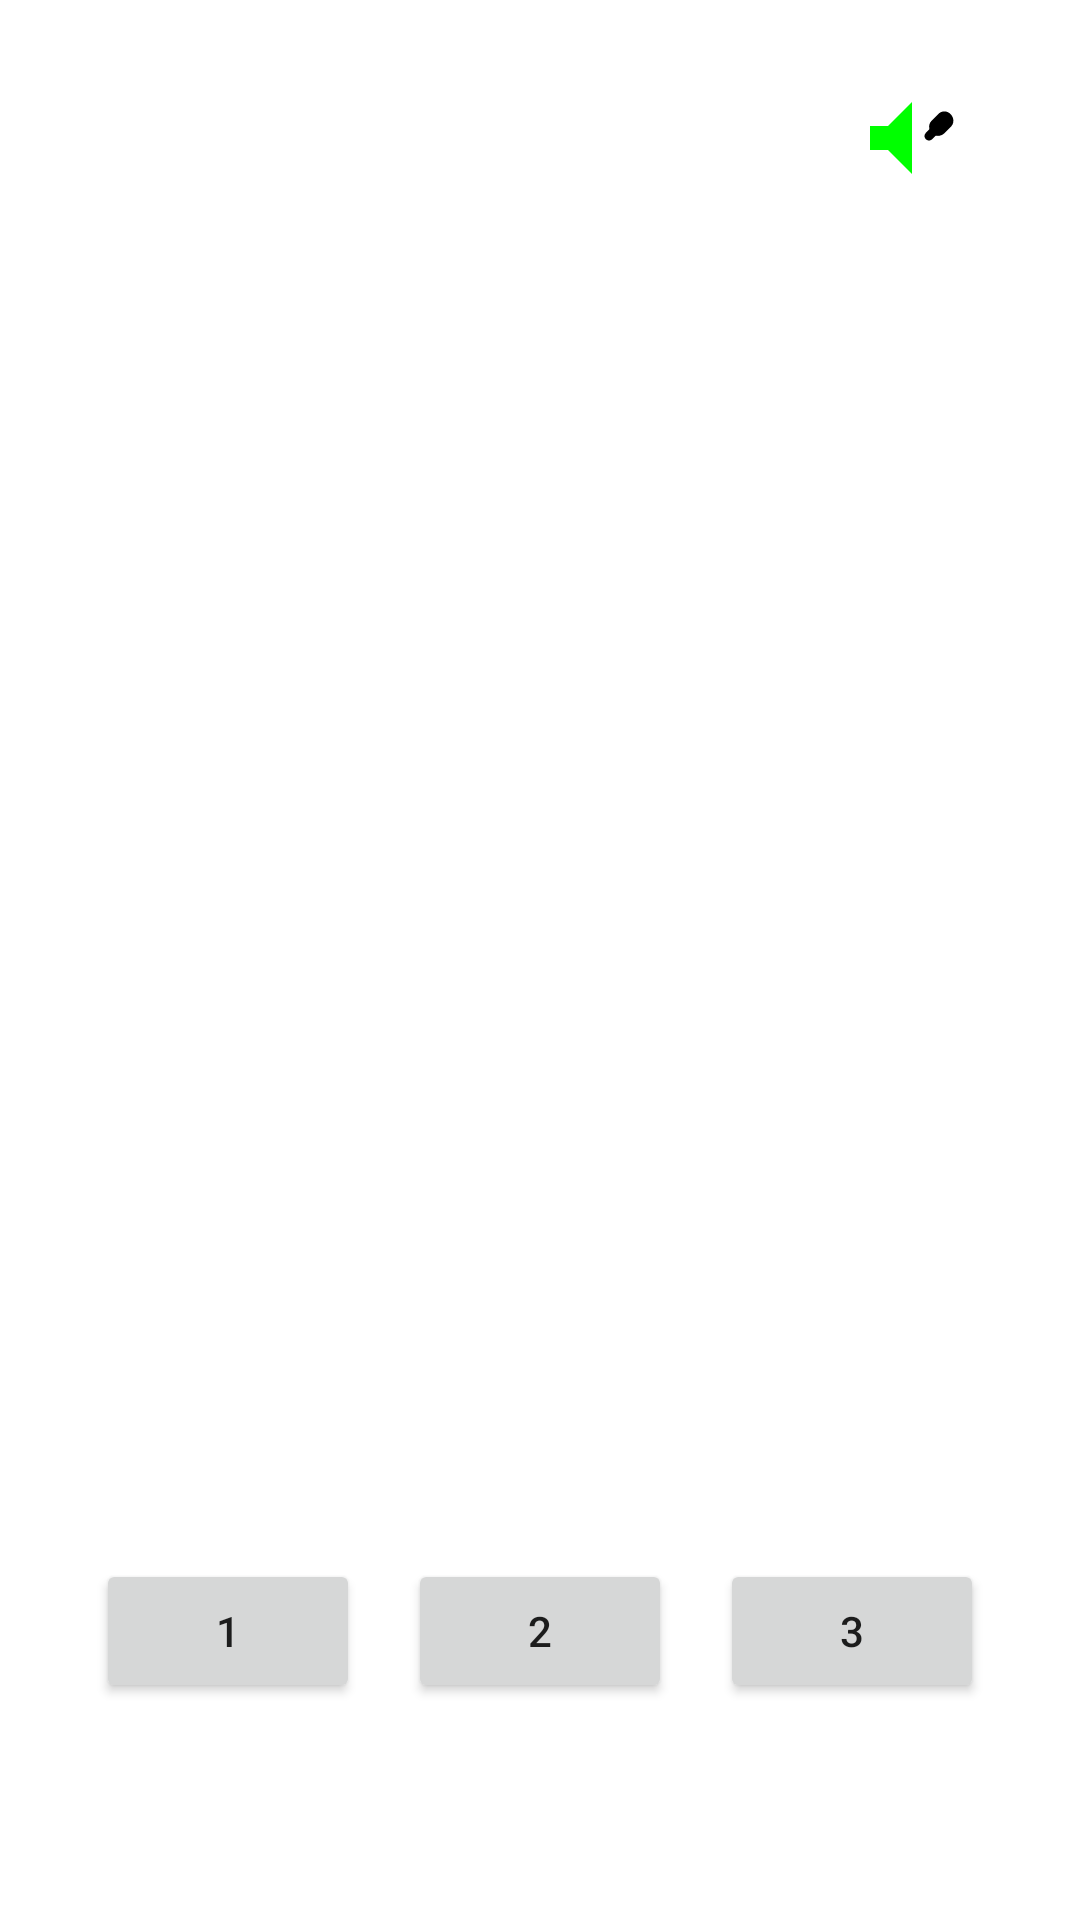

Android layout source for this screen:
<!-- AndroidManifest.xml: application theme Theme.SAS -->
<!-- res/layout/activity_main_game.xml -->
<RelativeLayout xmlns:android="http://schemas.android.com/apk/res/android"
    android:layout_width="match_parent"
    android:layout_height="match_parent"
    android:padding="16dp">

    <ImageView
        android:id="@+id/currtentanimaltext"
        android:layout_width="300dp"
        android:layout_height="300dp"
        android:layout_centerHorizontal="true"
        android:layout_marginBottom="16dp"
        android:contentDescription="animal_image" />

    <TextView
        android:id="@+id/how_many_text_view"
        android:layout_width="wrap_content"
        android:layout_height="wrap_content"
        android:layout_below="@id/currtentanimaltext"
        android:layout_centerHorizontal="true"
        android:layout_marginTop="16dp"
        android:text="How many animals do you see?"
        android:textSize="18sp"
        android:textColor="@android:color/white" />

    <TextView
        android:id="@+id/level_text_view"
        android:layout_width="wrap_content"
        android:layout_height="wrap_content"
        android:layout_below="@id/how_many_text_view"
        android:layout_centerHorizontal="true"
        android:layout_marginTop="8dp"
        android:text="Level: 1"
        android:textSize="16sp"
        android:textColor="@android:color/white" />

    <androidx.recyclerview.widget.RecyclerView
        android:id="@+id/entity_recycler_view"
        android:layout_width="match_parent"
        android:layout_height="0dp"
        android:layout_below="@id/level_text_view"
        android:layout_above="@id/score_text_view"
        android:layout_marginTop="16dp"
        android:clipToPadding="false"
        android:padding="8dp" />

    <TextView
        android:id="@+id/score_text_view"
        android:layout_width="wrap_content"
        android:layout_height="wrap_content"
        android:layout_centerHorizontal="true"
        android:layout_alignParentBottom="true"
        android:layout_marginBottom="16dp"
        android:text="Score: 0"
        android:textSize="18sp"
        android:textColor="@android:color/white" />

    <Button
        android:id="@+id/button_1"
        android:layout_width="wrap_content"
        android:layout_height="wrap_content"
        android:layout_alignParentLeft="true"
        android:layout_marginLeft="16dp"
        android:layout_above="@id/score_text_view"
        android:layout_marginBottom="16dp"
        android:text="1" />

    <Button
        android:id="@+id/button_2"
        android:layout_width="wrap_content"
        android:layout_height="wrap_content"
        android:layout_centerHorizontal="true"
        android:layout_above="@id/score_text_view"
        android:layout_marginBottom="16dp"
        android:text="2" />

    <Button
        android:id="@+id/button_3"
        android:layout_width="wrap_content"
        android:layout_height="wrap_content"
        android:layout_alignParentRight="true"
        android:layout_marginRight="16dp"
        android:layout_above="@id/score_text_view"
        android:layout_marginBottom="16dp"
        android:text="3" />

    <ImageButton
        android:id="@+id/sound_toggle_button"
        android:layout_width="48dp"
        android:layout_height="48dp"
        android:layout_alignParentEnd="true"
        android:layout_margin="16dp"
        android:background="@null"
        android:src="@drawable/ic_volume_up" />

</RelativeLayout>
<!-- resources referenced by this layout -->
<resources>
  <!-- drawable ic_volume_up (drawable) -->
  <vector xmlns:android="http://schemas.android.com/apk/res/android"
      android:width="48dp"
      android:height="48dp"
      android:viewportWidth="48"
      android:viewportHeight="48">
  
      
      <path
          android:fillColor="#00ff00"
          android:pathData="M10,14v-4h6l8-8v24l-8-8h-6z"/>
  
      
      <path
          android:fillColor="#000000"
          android:pathData="M32.8,10.2c0.6,0.6,0.6,1.5,0,2.1l-2.1,2.1c-0.6,0.6-1.5,0.6-2.1,0c-0.6-0.6-0.6-1.5,0-2.1l2.1-2.1C31.3,9.6,32.2,9.6,32.8,10.2z"/>
      <path
          android:fillColor="#000000"
          android:pathData="M36.9,6.1c1.2,1.2,1.2,3.1,0,4.2l-2.1,2.1c-1.2,1.2-3.1,1.2-4.2,0c-1.2-1.2-1.2-3.1,0-4.2l2.1-2.1C33.8,4.8,35.7,4.8,36.9,6.1z"/>
  </vector>
  <style name="Theme.SAS" parent="Theme.MaterialComponents.DayNight.DarkActionBar">
          
          <item name="colorPrimary">@color/purple_500</item>
          <item name="colorPrimaryVariant">@color/purple_700</item>
          <item name="colorOnPrimary">@color/white</item>
          
          <item name="colorSecondary">@color/teal_200</item>
          <item name="colorSecondaryVariant">@color/teal_700</item>
          <item name="colorOnSecondary">@color/black</item>
          
          <item name="android:statusBarColor" tools:targetApi="21">?attr/colorPrimaryVariant</item>
          
      </style>
  <color name="purple_500">#FF6200EE</color>
  <color name="purple_700">#FF3700B3</color>
  <color name="white">#FFFFFFFF</color>
  <color name="teal_200">#FF03DAC5</color>
  <color name="teal_700">#FF018786</color>
  <color name="black">#FF000000</color>
</resources>
